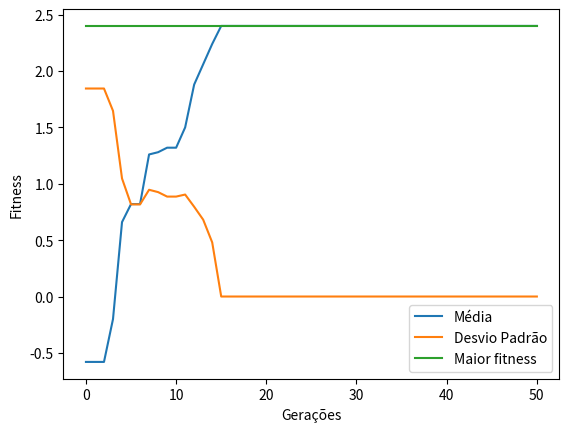

Recreate this plot in Python.
"""Algoritmo genético com cromossomos binários, o genótipo é representado por 
uma lista de booleanos indicando quais itens serão pegos da mochila no problema da mochila

Código base do professor em R:\n
onemax <- function(vet) {
  return(sum(vet))
}

## ALGORITMO GENETICO
# Primeira versao:
# Cria uma populacao aleatoria
# Seleciona apenas dois pais, de maneira aleatoria
# Cria dois filhos (crossover) e aplica mutacao
# Um dos filhos substitui o pior pai
## Parametros:
# - tamanho da populacao
# - tamanho do cromossomo
# - numero de geracoes
# - taxa de mutacao
ag_basico <- function(tam_pop = 10,
                      tam_crom = 8,
                      max_ger = 10,
                      prob_mut = 0.1) {
  
  # Fixa o valor da semente
  set.seed(1234)
  
  # PRIMEIRO PASSO:
  # Gerar a populacao inicial
  pop = matrix(sample(c(0,1), tam_pop*tam_crom, replace = TRUE),
               nrow = tam_pop, ncol = tam_crom)
  
  # SEGUNDO PASSO:
  # Avaliar a populacao inicial
  # Obs.: vamos considerar o valor da funcao objetivo
  #       como sendo o valor do fitness
  fitness = rep(0, tam_pop)  # cria um vetor de tam_pop elementos
  for (i in 1:tam_pop) {
    fitness[i] = onemax(pop[i,])
  }
  
  t = 0
  cat(t, "\t", max(fitness), mean(fitness), sd(fitness), "\n")
  
  # Cada passo eh uma GERACAO
  while (t <= max_ger) {
    
    t = t + 1
    
    # TERCEIRO PASSO:
    # Seleciona os pais
    # Nesta versao: seleciona dois pais e cruza
    # (depois vamos melhorar isso)
    ind_pais = sample(tam_pop, 2)
    
    # QUARTO PASSO:
    # Executa o cruzamento (crossover)
    # Seleciona o ponto de cruzamento
    p_cross = sample(tam_crom-1, 1)
    # Cruzamento dos pais
    # cria dois filhos: f1 e f2
    f1 = c(pop[ind_pais[1],1:p_cross],
           pop[ind_pais[2], (p_cross+1):tam_crom])
    f2 = c(pop[ind_pais[2],1:p_cross],
           pop[ind_pais[1], (p_cross+1):tam_crom])
    
    #print(pop[ind_pais[1],])
    #print(pop[ind_pais[2],])
    #print(f1)
    #print(onemax(pop[ind_pais[1],]))
    #print(onemax(pop[ind_pais[2],]))
    #print(onemax(f1))
    #print(onemax(f2))
    
    # QUINTO PASSO:
    # Aplica a mutacao em cada filho 
    #   com uma probabilidade prop_mut
    # Percorre o cromossomo e verifica se aplica mutacao
    for (i in 1:tam_crom) {
      if (runif(1) < prob_mut) {
        if (f1[i] == 0) f1[i] = 1
        else f1[i] = 0
      }
      
      if (runif(1) < prob_mut) {
        if (f2[i] == 0) f2[i] = 1
        else f2[i] = 0
      }
    }
    
    #print(onemax(f1))
    #print(onemax(f2))
    
    # SEXTO PASSO:
    # Insere os filhos na populacao
    if (fitness[ind_pais[1]] < fitness[ind_pais[2]]) pior = ind_pais[1]
    else pior = ind_pais[2]

    # Exercicio: fazer o *melhor* filho subsituir o *pior* pai    
    if (onemax(f1) > fitness[pior]) {
      pop[pior,] = f1
      fitness[pior] = onemax(f1)
    } else if (onemax(f2) > fitness[pior]) {
      pop[pior,] = f2
      fitness[pior] = onemax(f2)
    }
    cat(t, "\t", max(fitness), mean(fitness), sd(fitness), "\n")
  }
}
"""

from typing import List, Tuple, Callable
from enum import Enum
import argparse
import numpy as np
from numpy.typing import ArrayLike as NpArray
from matplotlib import pyplot as plt

ESTRATEGIAS_SELECAO = Enum('ESTRATEGIAS_SELECAO', [
                           'TORNEIO', 'ROLETA', 'ELITISMO'])

Alelo = bool
Fenotipo = int

Cromossomo = List[Alelo]
Individuo = Cromossomo
Populacao = List[Individuo]


def sumario_populacao(fenotipos: List[float]) -> Tuple[float, float, float]:
    """Sumário de uma população

    Args:
        pop (Populacao): população

    Returns:
        Tuple[float, float]: Média, Desvio Padrão
    """
    return (float(np.mean(fenotipos)), float(np.std(fenotipos)), max(fenotipos))


def printa_sumario_populacao(fitness: List[float]) -> None:
    """Printa o sumário da população

    Args:
        fitness (List[Fenotipo]): fitness
    """
    s = sumario_populacao(fitness)
    print(
        f"Sumário da população: \nMédia: {s[0]:.2f}",
        f"Desvio Padrão: {s[1]:.2f} "
        f"Maior fitness: {s[2]:.2f}",
    )


def printa_populacao(
    pop: Populacao,
    fitness: List[Fenotipo],
    print_summary: bool = False
) -> None:
    """Printa a população

    Args:
        pop (Populacao): população
    """
    if print_summary:
        printa_sumario_populacao(fitness)
        print()

    for i, individuo in enumerate(pop):
        print(f"Individuo[{i}]", end=": ")
        for j, gene in enumerate(individuo):
            print(int(gene), end=","if j < len(individuo) -
                  1 else f"\tFitness: {fitness[i]}")
        print()


def get_populacao(pop_size: int, cromossomo_size: int) -> Populacao:
    """gera população

    Args:
        pop_size (int, optional): _description_. Defaults to 10.
        cromossomo_size (int, optional): _description_. Defaults to 8.

    Returns:
        Populacao: _description_
    """
    return [np.random.choice([True, False], size=cromossomo_size).tolist() for _ in range(pop_size)]

def generate_get_fenotipo(pesos:NpArray,valores: NpArray, capacidade_mochila) -> Callable:
    """Curry get fenotipo

    Args:
        pesos (NpArray): pesos das posições dos itens das mochilas
        valores (NpArray): valores das posições dos itens das mochilas
        capacidade_mochila (_type_): capacidade maxima da mochila

    Returns:
        Callable[Cromossomo, Fenotipo]: get_fenotipo
    """
    def get_fenotipo(posicao_itens_pegos:Cromossomo)-> Fenotipo:
        peso = np.inner(np.array(posicao_itens_pegos), pesos)
        valor = np.inner(np.array(posicao_itens_pegos), valores)
        return valor if peso < capacidade_mochila else -valor
    
    return get_fenotipo
# def get_fenotipo(genotipo: Cromossomo) -> Fenotipo:
#     """gera o fenotipo a partir do genotipo

#     Args:
#         genotipo (Cromossomo): 

#     Returns:
#         int: fenotipo
#     """
#     return sum(genotipo)



def generate_get_fenotipo_populacao(get_fenotipo:Callable) -> Callable:
    """Gera o genotipo de uma população

    Args:
        pop (Populacao): população

    Returns:
        List[Fenotipo]: fenótipos
    """
    def get_fenotipo_populacao(pop: Populacao) -> List[Fenotipo]:

        return [get_fenotipo(genotipo) for genotipo in pop]

    return get_fenotipo_populacao

def gera_filhos(
    pais: Populacao,
    get_fenotipo:Callable,
    prob_cruzamento: float = 1.0,
    quantidade_filhos: int = 2,
    k: int = 2
) -> Tuple[Populacao, List[Tuple[int, int]]]:
    """Gera filhos a partir dos pais usando o método da roleta

    Args:
        pais (Populacao): pais
        quantidade_filhos (int): quantidade de filhos a serem gerados
        k (int): quantidade de potenciais pais do torneio

    Returns:
        Tuple[Populacao, List[Tuple[int, int]]]: filhos gerados, e posição dos pais 
        na população original
    """
    filhos = []
    pais_index: List[Tuple[int, int]] = []
    for _ in range(quantidade_filhos):
        if np.random.rand() > prob_cruzamento:
            continue
        # Seleciona dois pais por torneio

        pai_index =  -1 # np.random.choice(range(len(pais)))
        mae_index = -1 # np.random.choice(range(len(pais)))
        for _ in range(k):
            idx = np.random.choice(range(len(pais)))
            if pai_index == -1 or get_fenotipo(pais[idx]) > get_fenotipo(pais[pai_index]):
                pai_index = idx
        for _ in range(k):
            idx = np.random.choice(range(len(pais)))
            if mae_index == -1 or get_fenotipo(pais[idx]) > get_fenotipo(pais[mae_index]):
                mae_index = idx
        pai: Cromossomo = pais[pai_index]
        mae: Cromossomo = pais[mae_index]
        pais_index.append((pai_index, mae_index))
        # Seleciona um ponto de corte no cromossomo
        pos_corte: int = np.random.choice(range(len(pais[0])))

        filho: Cromossomo = pai[:pos_corte] + mae[pos_corte:]
        filhos.append(filho)
    return (filhos, pais_index)


def muta_populacao(
    pop: Populacao,
    prob_mut: float,
    prob_gene_flip: float = .1
) -> Populacao:
    """Gera uma nova população com alguns individuos mutados

    Args:
        pop (Populacao): população
        prob_mut (float): probabilidade de um individuo sofrer mutação
        prob_gene_flip (float, optional): probabilidade de um gene de um 
        individuo selecionado para ser mutado ser alterado. Defaults to .1.

    Returns:
        Populacao: População com alguns individuos mutados
    """

    def fabrica_mutacao(prob_gene_flip: float) -> Callable:
        """Binda os argumentos de probabilidades de mutação e de gene flip à uma função de mutação

        Args:
            prob_mut (float): probabilidade de um individuo sofrer mutação
            prob_gene_flip (float): probabilidade de um gene sofrer mutação

        Returns:
            Callable: Função que irá retornar um individuo mutante
        """
        def muta_cromossomo(
            individuo: Cromossomo,
            prob_gene_flip: float
        ) -> Cromossomo:
            """Mutação de um cromossomo\n

            Args:
                individuo (Cromossomo): cromossomo
                prob_mut (float): probabilidade de um individuo sofrer mutação
                prob_gene_flip (float, optional): probabilidade de um gene 
                sofrer mutação. Defaults to .1.

            Returns:
                Cromossomo: cromossomo mutado
            """
            quant_genes_a_mutar = int(prob_gene_flip * len(individuo))
            alelos_a_flipar = np.random.choice(
                range(len(individuo)), size=quant_genes_a_mutar, replace=False)
            for idx in alelos_a_flipar:
                individuo[idx] = not individuo[idx]
            return [not gene if i in alelos_a_flipar else gene for i, gene in enumerate(individuo)]
        return lambda individuo: muta_cromossomo(individuo, prob_gene_flip)

    muta = fabrica_mutacao(prob_gene_flip)

    return [muta(individuo) if prob_mut < np.random.random() else individuo for individuo in pop]


def selecao_natural(
    pais: Populacao,
    filhos: Populacao,
    get_fenotipo_populacao:Callable,
    estrategia_selecao: ESTRATEGIAS_SELECAO = ESTRATEGIAS_SELECAO.ELITISMO
) -> Populacao:
    """Dada a população de pais e de filhos, gera uma nova população com o tamanho original

    Args:
        pais (Populacao): 
        filhos (Populacao): 
        estrategia_selecao (ESTRATEGIAS_SELECAO, optional): Forma que irei selecionar 
        os novos individuos dentre as populações. Defaults to ESTRATEGIAS_SELECAO.TORNEIO.

    Returns:
        Populacao: nova população
    """
    def torneio(
            pais: Populacao,
            filhos: Populacao
    ) -> Populacao:
        raise NotImplementedError("Operação de seleção não suportada")

    def roleta(
            pais: Populacao,
            filhos: Populacao
    ) -> Populacao:
        raise NotImplementedError("Operação de seleção não suportada")

    def remove_worst(
            pais: Populacao,
            filhos: Populacao,
    ) -> Populacao:
        # Int default to 0,
        # Bool default to False
        for filho in filhos:
            idx_pior_pai = np.argmin(get_fenotipo_populacao(pais))
            pais[idx_pior_pai] = filho
        return pais

    match estrategia_selecao:
        case ESTRATEGIAS_SELECAO.TORNEIO:
            return torneio(pais, filhos)
        case ESTRATEGIAS_SELECAO.ELITISMO:
            return remove_worst(pais, filhos)
        case ESTRATEGIAS_SELECAO.ROLETA:
            return roleta(pais, filhos)
        case _:
            raise NotImplementedError("Operação de seleção não suportada")


def main(
    pop_size: int,
    cromossomo_size: int,
    max_ger: int,
    prob_mut: float,
    prob_cruzamento: float
) -> None:
    """Função principal com o loop de geracoes

    Args:
        pop_size (int): tamanho da população inicial
        cromossomo_size (int): tamanho do cromossomo
        max_ger (int): limite de quantidade de gerações
        prob_mut (float): probabilidade de um individuo sofrer mutação
        prob_cruzamento (float): probabilidade de cruzamento
    """

    get_fenotipo = generate_get_fenotipo(
        pesos= np.array([2, 1, 4, 1, 12]),
        valores=np.array([2, 1, 10, 2, 4]),
        capacidade_mochila=15
    )
    get_fenotipo_populacao = generate_get_fenotipo_populacao(get_fenotipo)
    # Passo 1: Gera população inicial
    pop = get_populacao(pop_size, cromossomo_size)

    # Passo 2: Avalia população
    fitness = get_fenotipo_populacao(pop)
    sumarios = [sumario_populacao([f/cromossomo_size for f in fitness])]

    print("População Inicial")
    printa_populacao(pop, fitness, print_summary=True)
    print()
    for _ in range(max_ger):
        # Passo 3: Gera filhos
        filhos, _ = gera_filhos(
            pop, prob_cruzamento=prob_cruzamento,
            quantidade_filhos=2,
            get_fenotipo=get_fenotipo,
            k=2
        )
        # Passo 4: Aplica mutação
        filhos_mutados = muta_populacao(filhos, prob_mut)
        # Passo 5: Seleciona os individuos mais aptos
        pop = selecao_natural(pop, filhos_mutados, get_fenotipo_populacao)
        fitness = get_fenotipo_populacao(pop)
        # print(f"Geração {i}: ", end="")

        sumarios.append(sumario_populacao(
            [f/cromossomo_size for f in fitness]))
        # printa_populacao(pop, fitness, print_summary=True)
    # Plotar gráfico do sumário
    print("População final")
    printa_populacao(pop, fitness, print_summary=True)
    sumarios = np.array(sumarios)
    plt.plot(sumarios[:, 0], label="Média")
    plt.plot(sumarios[:, 1], label="Desvio Padrão")
    plt.plot(sumarios[:, 2], label="Maior fitness")

    # Add legend x and y labels
    plt.xlabel("Gerações")
    plt.ylabel("Fitness")

    plt.legend()
    plt.show()


if __name__ == "__main__":
    parser = argparse.ArgumentParser(description="Algoritmo genético")
    parser.add_argument("--pop_size", type=int, default=10,
                        help="Tamanho da população")
    parser.add_argument("--cromossomo_size", type=int,
                        default=5, help="Tamanho do cromossomo")
    parser.add_argument("--max_ger", type=int, default=50,
                        help="Número máximo de gerações")
    parser.add_argument("--prob_mut", type=float, default=0.5,
                        help="Probabilidade de mutação")
    parser.add_argument("--prob_cruzamento", type=float, default=0.5,
                        help="Probabilidade de cruzamento")

    main(**vars(parser.parse_args()))
